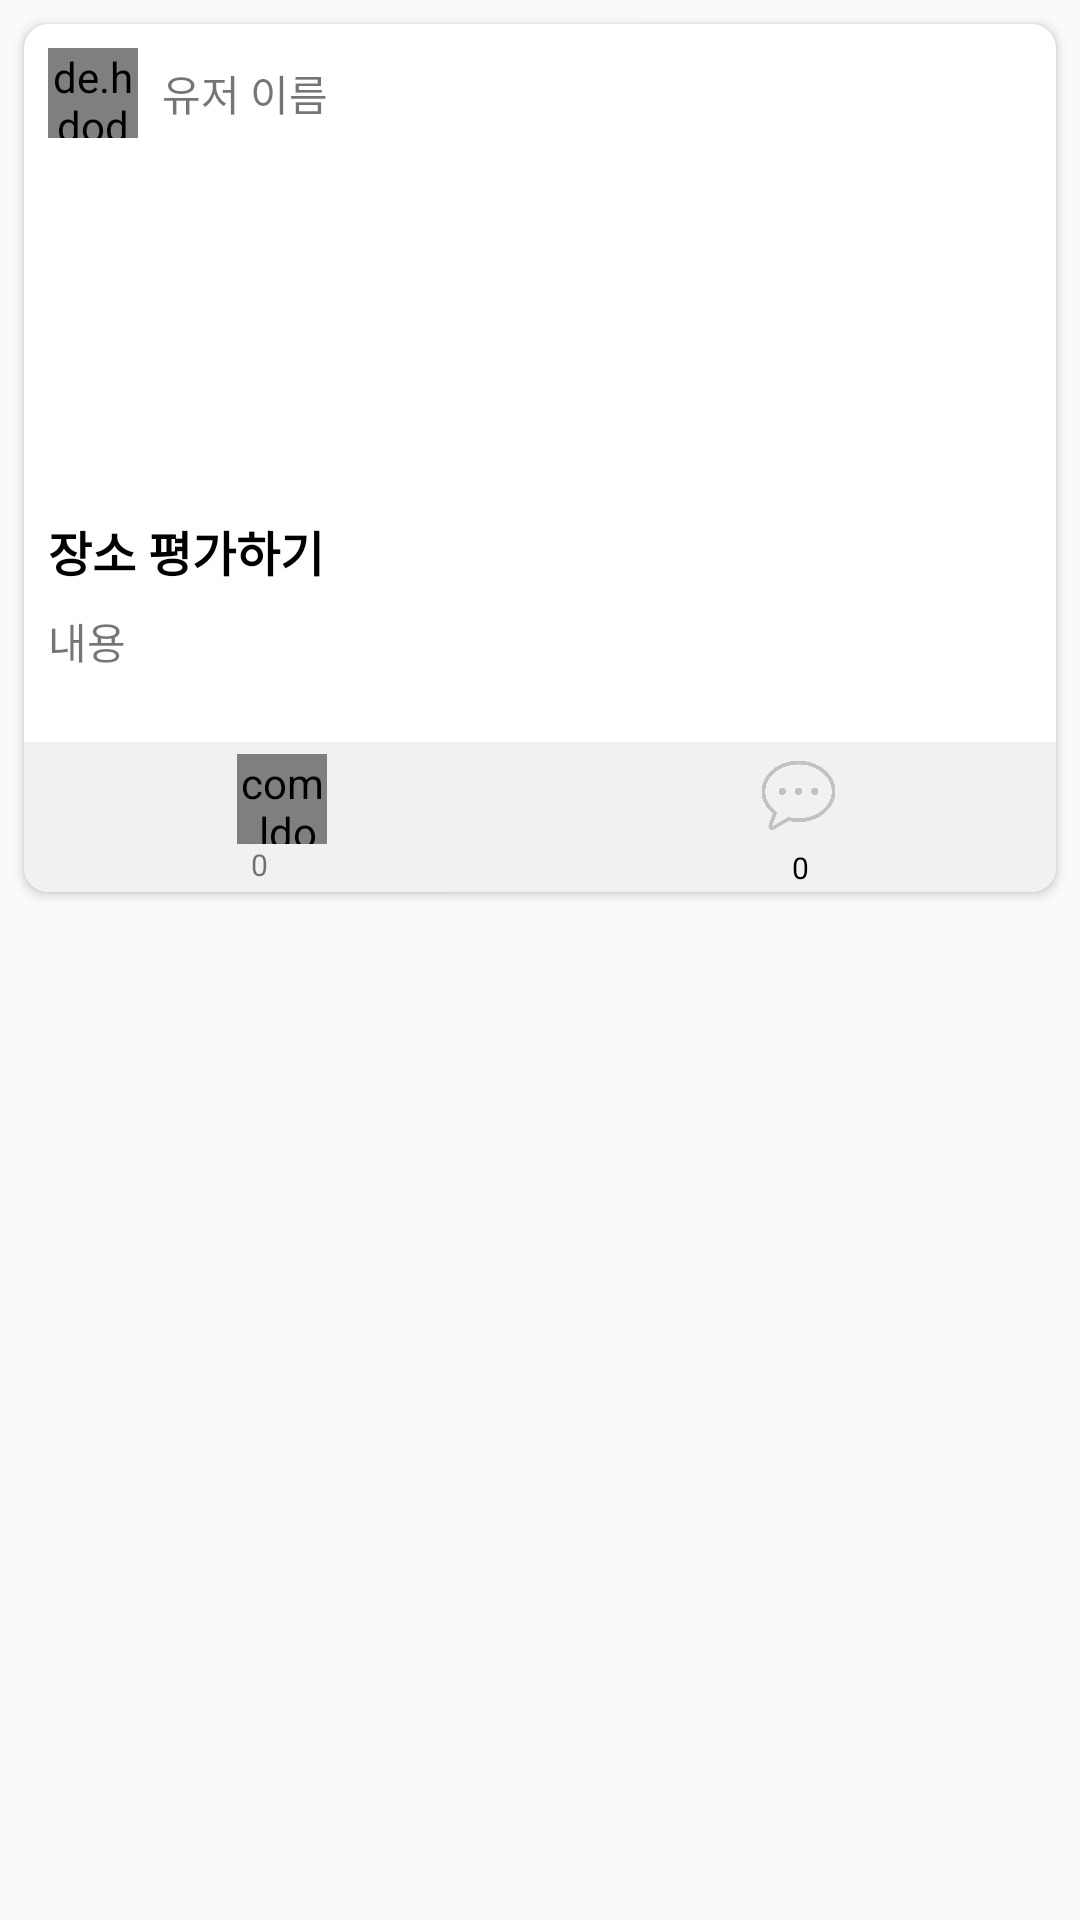

Produce the Android XML layout that renders to this screen, including the resource entries it uses.
<!-- AndroidManifest.xml: application theme AppTheme -->
<!-- res/layout/location_freeboard_recycler.xml -->
<?xml version="1.0" encoding="utf-8"?>
<LinearLayout xmlns:android="http://schemas.android.com/apk/res/android"
    xmlns:app="http://schemas.android.com/apk/res-auto"
    xmlns:tools="http://schemas.android.com/tools"
    android:orientation="vertical"
    android:layout_width="match_parent"
    android:layout_height="wrap_content">

    <android.support.v7.widget.CardView
        android:id="@+id/location_freeboard_cardView"
        android:layout_width="match_parent"
        android:layout_height="wrap_content"
        android:layout_margin="8dp"
        app:cardCornerRadius="8dp"

        >

        <android.support.constraint.ConstraintLayout
            android:layout_width="match_parent"
            android:layout_height="match_parent"

            >

            <de.hdodenhof.circleimageview.CircleImageView
                android:id="@+id/location_freeboard_user"
                android:layout_width="30dp"
                android:layout_height="30dp"
                android:layout_marginTop="8dp"
                android:layout_marginLeft="8dp"
                android:src="@mipmap/ic_launcher"
                app:layout_constraintTop_toTopOf="parent"
                app:layout_constraintLeft_toLeftOf="parent"
                app:civ_border_width="1dp"
                app:civ_border_color="@color/transparent_grey"
                android:layout_marginStart="8dp" />
            <TextView
                android:id="@+id/location_freeboard_user_name"
                android:layout_width="wrap_content"
                android:layout_height="wrap_content"
                android:layout_marginLeft="8dp"
                android:text="@string/user_name"
                app:layout_constraintLeft_toRightOf="@+id/location_freeboard_user"
                android:layout_marginBottom="8dp"
                app:layout_constraintBottom_toTopOf="@+id/location_freeboard_picture"
                app:layout_constraintTop_toTopOf="parent"
                android:layout_marginTop="8dp"
                android:layout_marginStart="8dp" />

            <ImageView
                android:id="@+id/location_freeboard_picture"
                android:layout_width="0dp"
                android:layout_height="110dp"
                android:layout_marginTop="8dp"
                android:scaleType="fitXY"
                app:layout_constraintLeft_toLeftOf="parent"
                app:layout_constraintRight_toRightOf="parent"
                app:layout_constraintTop_toBottomOf="@+id/location_freeboard_user"
                />

            <TextView
                android:id="@+id/location_freeboard_title"
                android:layout_width="0dp"
                android:layout_height="wrap_content"
                android:layout_marginLeft="8dp"
                android:layout_marginTop="8dp"
                android:text="@string/location_comment"
                android:textColor="@android:color/black"
                android:textStyle="bold"
                android:textSize="16sp"
                app:layout_constraintLeft_toLeftOf="parent"
                app:layout_constraintTop_toBottomOf="@+id/location_freeboard_picture"
                android:layout_marginRight="8dp"
                app:layout_constraintRight_toRightOf="parent"
                android:layout_marginStart="8dp"
                android:layout_marginEnd="8dp"
                android:maxLines="1"
                android:ellipsize="end" />

            <TextView
                android:id="@+id/location_freeboard_content"
                android:layout_width="0dp"
                android:layout_height="40dp"
                android:text="@string/content"
                android:layout_marginTop="8dp"
                app:layout_constraintTop_toBottomOf="@+id/location_freeboard_title"
                android:layout_marginLeft="8dp"
                app:layout_constraintLeft_toLeftOf="parent"
                android:layout_marginRight="8dp"
                app:layout_constraintRight_toRightOf="parent"
                android:ellipsize="end"
                android:maxLines="2"
                android:layout_marginStart="8dp"
                android:layout_marginEnd="8dp" />

            <android.support.constraint.ConstraintLayout
                android:id="@+id/location_freeboard_linear"
                android:layout_width="0dp"
                android:layout_height="50dp"
                android:orientation="horizontal"
                android:background="@color/transparent_grey"
                app:layout_constraintTop_toBottomOf="@+id/location_freeboard_content"
                app:layout_constraintRight_toRightOf="parent"
                app:layout_constraintLeft_toLeftOf="parent"
                android:layout_marginTop="4dp"
                >

                <android.support.constraint.Guideline
                    android:layout_width="wrap_content"
                    android:layout_height="wrap_content"
                    android:id="@+id/guideline_in_bottom"
                    app:layout_constraintGuide_percent="0.5"
                    app:layout_constraintTop_toTopOf="parent"
                    app:layout_constraintBottom_toBottomOf="parent"
                    android:orientation="vertical" />

                <com.ldoublem.thumbUplib.ThumbUpView
                    android:id="@+id/location_freeboard_like_imageView"
                    android:layout_width="30dp"
                    android:layout_height="30dp"
                    app:cracksColor="@color/transparent_grey"
                    app:bgColor="@color/transparent_grey"
                    app:edgeColor="@color/colorPrimaryDark"
                    app:fillColor="@android:color/holo_red_dark"
                    app:unlikeType="1"
                    app:layout_constraintTop_toTopOf="parent"
                    app:layout_constraintLeft_toLeftOf="parent"
                    app:layout_constraintRight_toLeftOf="@+id/guideline_in_bottom"
                    android:layout_marginTop="4dp"
                    android:layout_marginRight="8dp"
                    android:layout_marginLeft="8dp"
                    android:layout_marginEnd="8dp"
                    app:layout_constraintHorizontal_bias="0.5"/>

                <TextView
                    android:id="@+id/location_freeboard_like_textView"
                    android:layout_width="wrap_content"
                    android:layout_height="wrap_content"
                    android:text="@string/zero"
                    android:textSize="10sp"
                    android:layout_marginRight="8dp"
                    android:layout_marginLeft="8dp"
                    android:layout_marginTop="0dp"
                    app:layout_constraintTop_toBottomOf="@+id/location_freeboard_like_imageView"
                    app:layout_constraintRight_toLeftOf="@+id/guideline_in_bottom"
                    app:layout_constraintLeft_toLeftOf="parent"
                    app:layout_constraintHorizontal_bias="0.45" />

                <ImageView
                    android:id="@+id/location_freeboard_comment_imageView"
                    android:layout_width="35dp"
                    android:layout_height="30dp"
                    android:src="@drawable/comment"
                    android:layout_marginLeft="8dp"
                    android:layout_marginRight="8dp"
                    android:layout_marginTop="5dp"
                    app:layout_constraintLeft_toLeftOf="@+id/guideline_in_bottom"
                    app:layout_constraintRight_toRightOf="parent"
                    app:layout_constraintTop_toTopOf="parent"
                    android:scaleType="centerCrop"
                     />

                <TextView
                    android:id="@+id/location_freeboard_comment_textView"
                    android:layout_width="wrap_content"
                    android:layout_height="wrap_content"
                    android:textSize="10sp"
                    android:text="@string/zero"
                    android:textColor="@android:color/black"
                    android:layout_marginLeft="8dp"
                    android:layout_marginRight="8dp"
                    android:layout_marginBottom="8dp"
                    app:layout_constraintTop_toBottomOf="@+id/location_freeboard_comment_imageView"
                    app:layout_constraintLeft_toLeftOf="@+id/guideline_in_bottom"
                    app:layout_constraintRight_toRightOf="parent"
                    app:layout_constraintHorizontal_bias="0.506"
                     />

            </android.support.constraint.ConstraintLayout>



        </android.support.constraint.ConstraintLayout>

    </android.support.v7.widget.CardView>
</LinearLayout>
<!-- resources referenced by this layout -->
<resources>
  <color name="colorPrimaryDark">#c2c2c2</color>
  <color name="transparent_grey">#f1f1f1</color>
  <!-- drawable comment: png bitmap (drawable, 19088 bytes) -->
  <!-- mipmap ic_launcher: png bitmap (mipmap-hdpi, 939 bytes) -->
  <string name="content">내용</string>
  <string name="location_comment">장소 평가하기</string>
  <string name="user_name">유저 이름</string>
  <string name="zero">0</string>
  <style name="AppTheme" parent="Theme.AppCompat.Light.DarkActionBar">
          
          <item name="colorPrimary">@color/colorPrimary</item>
          <item name="colorPrimaryDark">@color/colorPrimaryDark</item>
          <item name="colorAccent">@color/colorAccent</item>
      </style>
  <color name="colorPrimary">#f5f5f5</color>
  <color name="colorAccent">#ffcc0000</color>
</resources>
